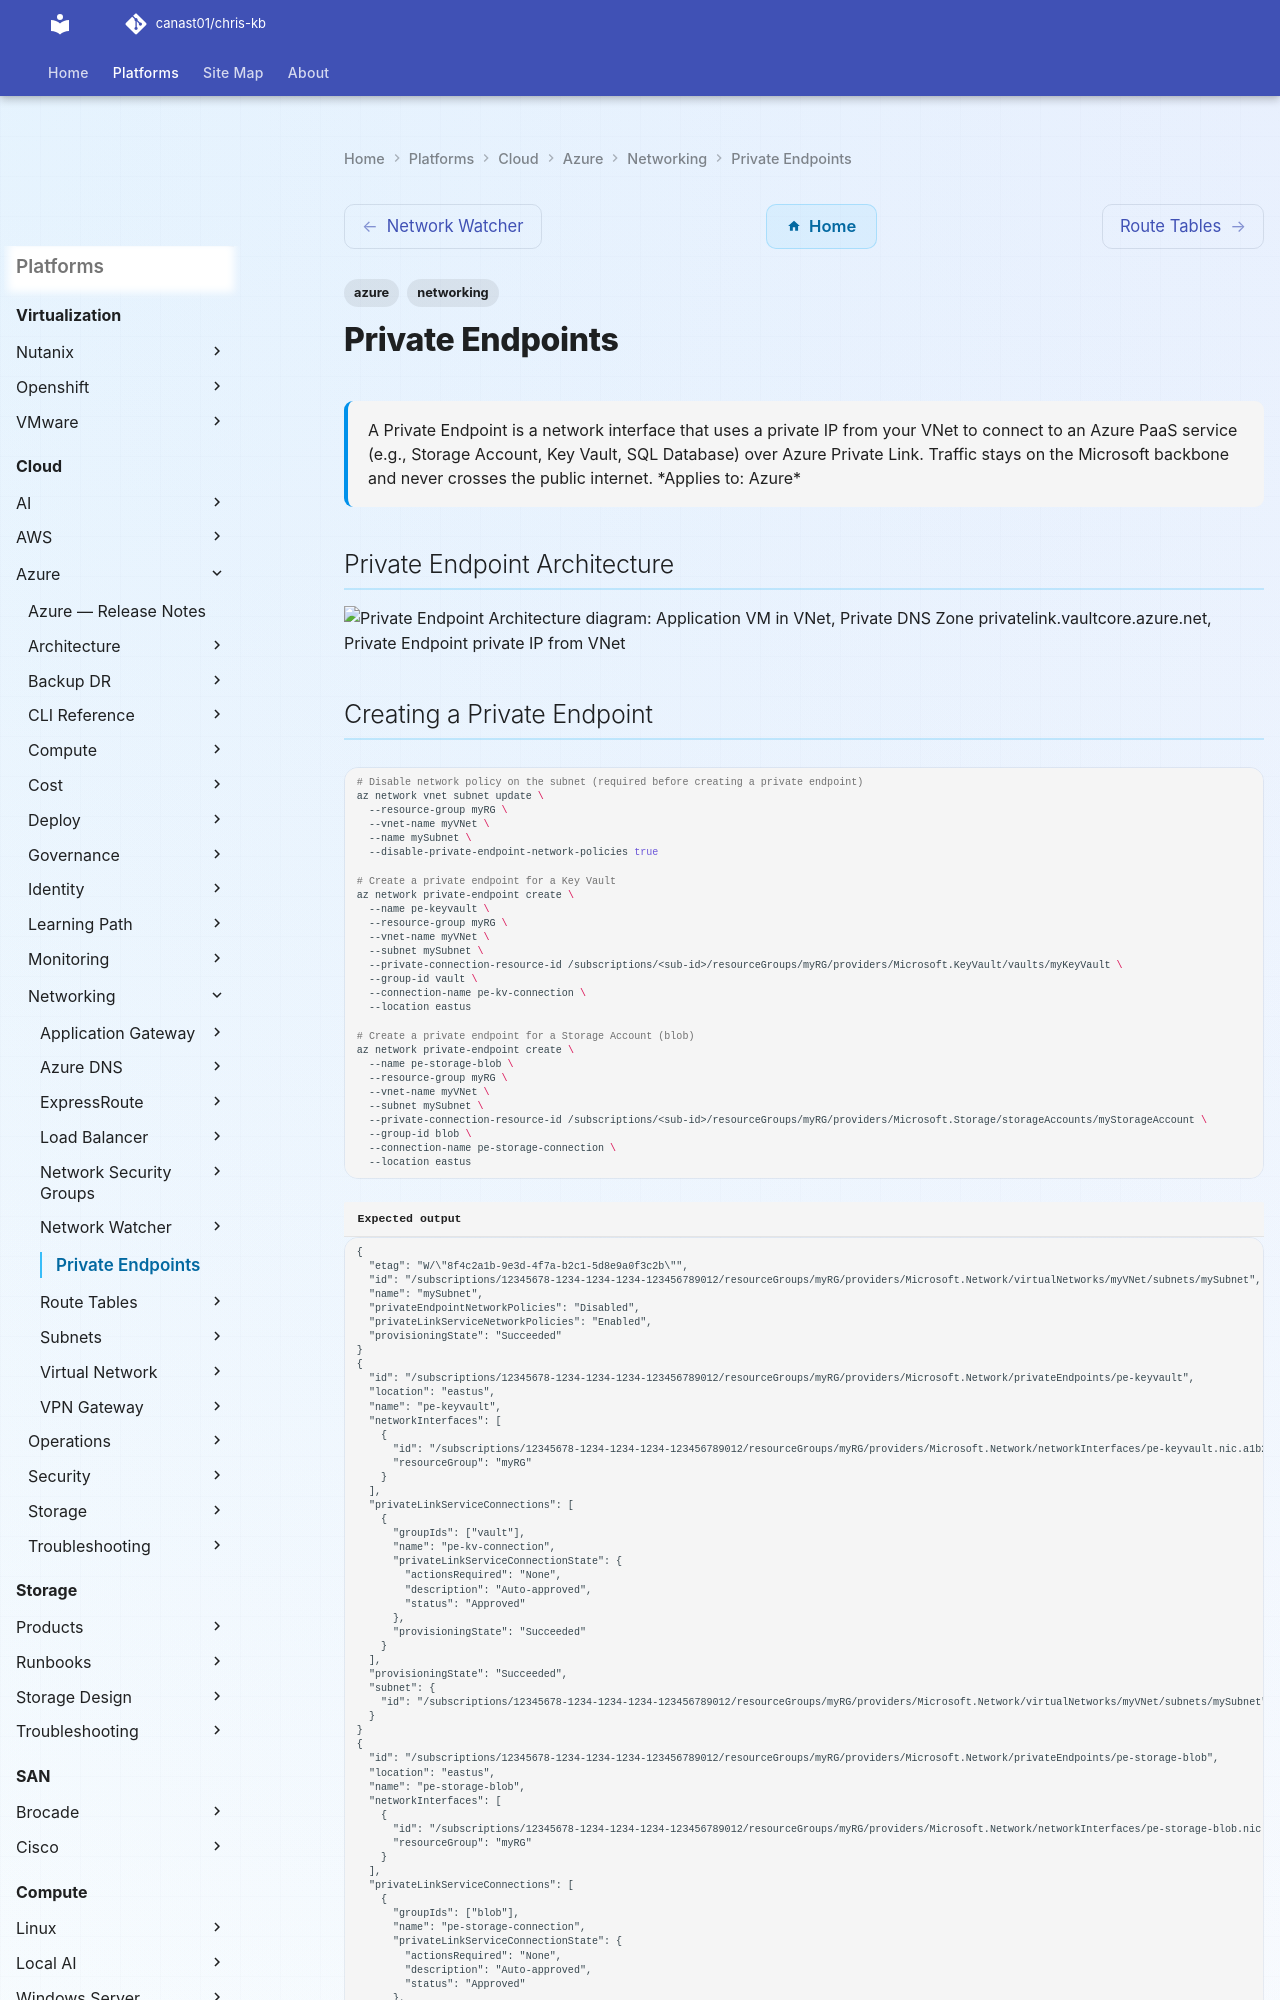

repository: canast01/chris-kb · page: cloud/azure/networking/private-endpoints/index.html · generator: mkdocs

---
tags:
  - azure
  - networking
description: "A Private Endpoint is a network interface that uses a private IP from your VNet to connect to an Azure PaaS service (e.g., Storage Account, Key Vault, SQL..."
---
# Private Endpoints

<div class="kb-summary">
A Private Endpoint is a network interface that uses a private IP from your VNet to connect to an Azure PaaS service (e.g., Storage Account, Key Vault, SQL Database) over Azure Private Link. Traffic stays on the Microsoft backbone and never crosses the public internet.

*Applies to: Azure*
</div>

## Private Endpoint Architecture

```d2
direction: right

appVM: "Application VM\nin VNet" {shape: rectangle}
privDNS: "Private DNS Zone\nprivatelink.vaultcore.azure.net" {shape: rectangle}
pe: "Private Endpoint\nprivate IP from VNet" {shape: rectangle}
subnet: "VNet Subnet\nprivate-endpoint-network-policies = disabled" {shape: rectangle}
paasService: "Azure PaaS Service\nKey Vault · Storage · SQL" {shape: rectangle}

appVM -> privDNS
privDNS -> pe
appVM -> subnet
subnet -> pe
pe -> paasService
```
